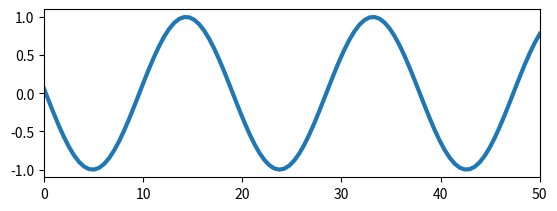

Python code for this plot:
import time
from matplotlib import pyplot as plt
import numpy as np

# https://stackoverflow.com/questions/49165233/two-lines-matplotib-animation
# https://stackoverflow.com/questions/40126176/fast-live-plotting-in-matplotlib-pyplot


def live_update_demo(blit = False):
    x = np.linspace(0,50., num=100)
    X,Y = np.meshgrid(x,x)
    fig = plt.figure()
    #ax1 = fig.add_subplot(2, 1, 1)
    ax2 = fig.add_subplot(2, 1, 2)

    #img = ax1.imshow(X, vmin=-1, vmax=1, interpolation="None", cmap="RdBu")


    line, = ax2.plot([], lw=3)
    text = ax2.text(0.8,0.5, "")

    ax2.set_xlim(x.min(), x.max())
    ax2.set_ylim([-1.1, 1.1])

    fig.canvas.draw()   # note that the first draw comes before setting data


    if blit:
        # cache the background
        #axbackground = fig.canvas.copy_from_bbox(ax1.bbox)
        ax2background = fig.canvas.copy_from_bbox(ax2.bbox)

    plt.show(block=False)


    t_start = time.time()
    k=0.

    for i in np.arange(1000):
        #img.set_data(np.sin(X/3.+k)*np.cos(Y/3.+k))
        line.set_data(x, np.sin(x/3.+k))
        #tx = 'Mean Frame Rate:\n {fps:.3f}FPS'.format(fps= ((i+1) / (time.time() - t_start)) )
        #text.set_text(tx)
        #print tx
        k+=0.11
        if blit:
            # restore background
            #fig.canvas.restore_region(axbackground)
            fig.canvas.restore_region(ax2background)

            # redraw just the points
            #ax1.draw_artist(img)
            ax2.draw_artist(line)
            #ax2.draw_artist(text)

            # fill in the axes rectangle
            #fig.canvas.blit(ax1.bbox)
            fig.canvas.blit(ax2.bbox)

            # in this post http://bastibe.de/2013-05-30-speeding-up-matplotlib.html
            # it is mentionned that blit causes strong memory leakage.
            # however, I did not observe that.

        else:
            # redraw everything
            fig.canvas.draw()

        fig.canvas.flush_events()
        #alternatively you could use
        #plt.pause(0.000000000001)
        # however plt.pause calls canvas.draw(), as can be read here:
        #http://bastibe.de/2013-05-30-speeding-up-matplotlib.html


#live_update_demo(True)   # 175 fps
live_update_demo(False) # 28 fps